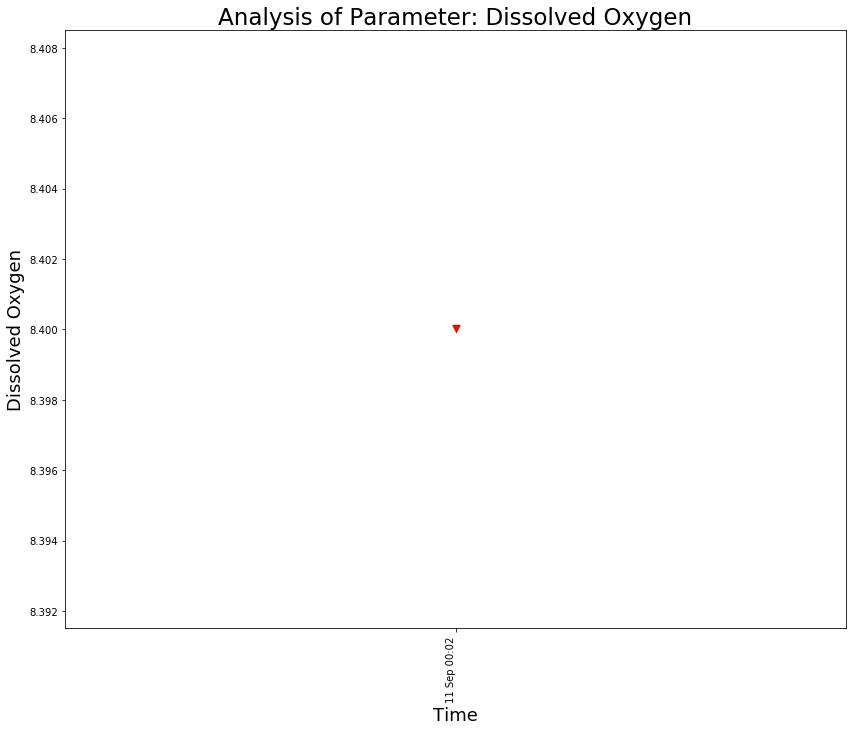

The data file committed next to this chart (first rows):
, Frequency Of Monitoring, Sampling Month, Date, Time, Dissolved Oxygen
0, FORTNIGHTLY, May-2021, 11 Sep 2021, 11 Sep 00:02, 8.4
